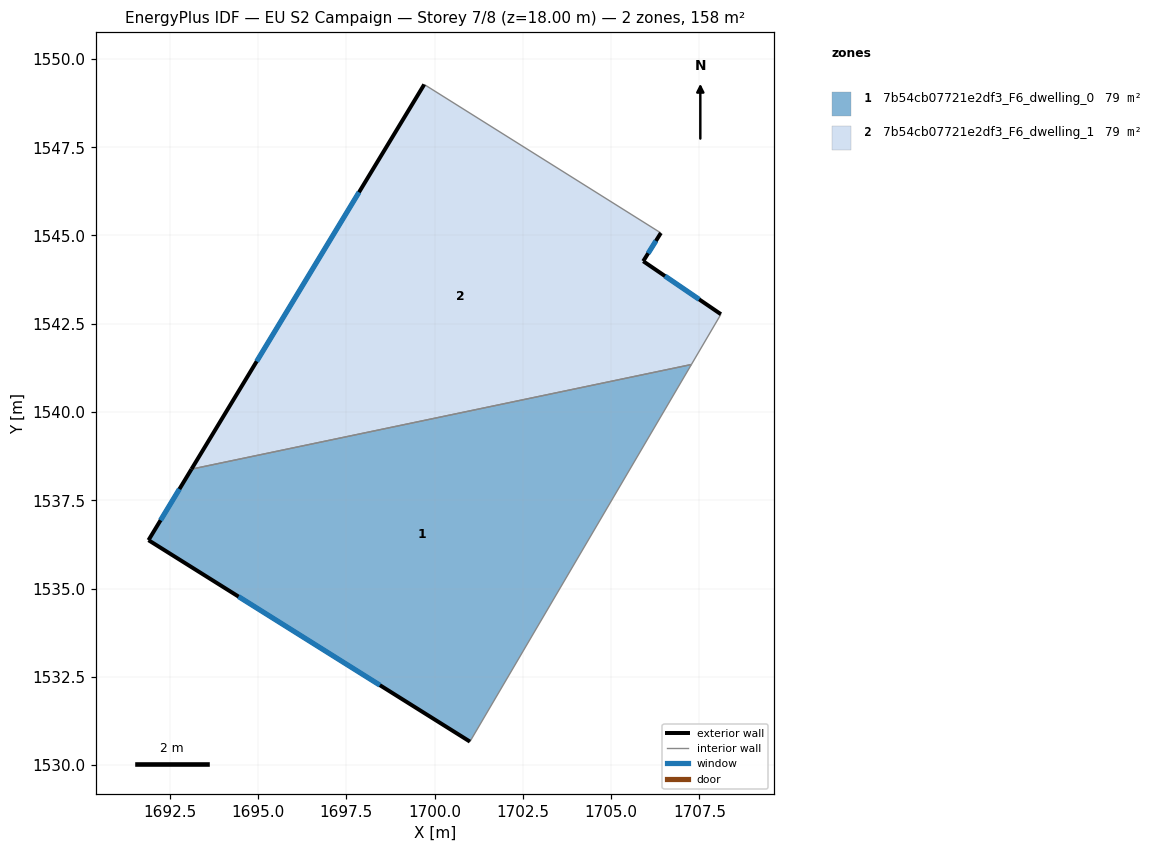
=== STOREY PLAN SPEC (per zone: floor XY polygon, exterior-wall plan segments, windows/doors) ===
zone 1: 7b54cb07721e2df3_F6_dwelling_0  (79.0 m²)
  floor: (1707.27, 1541.35) (1701.00, 1530.66) (1691.89, 1536.37) (1693.11, 1538.38)
  exterior wall: (1691.89, 1536.37) – (1701.00, 1530.66)  [10.7 m]
    window: (1694.45, 1534.77) – (1698.45, 1532.26)  [6.2 m²]
  exterior wall: (1693.11, 1538.38) – (1691.89, 1536.37)  [2.4 m]
    window: (1692.77, 1537.82) – (1692.23, 1536.93)  [1.4 m²]
  interior walls: 2
zone 2: 7b54cb07721e2df3_F6_dwelling_1  (79.0 m²)
  floor: (1706.41, 1545.07) (1705.91, 1544.27) (1708.11, 1542.77) (1707.27, 1541.35) (1693.11, 1538.38) (1699.70, 1549.28)
  exterior wall: (1708.11, 1542.77) – (1705.91, 1544.27)  [2.7 m]
    window: (1707.49, 1543.19) – (1706.52, 1543.85)  [1.5 m²]
  exterior wall: (1699.70, 1549.28) – (1693.11, 1538.38)  [12.7 m]
    window: (1697.86, 1546.23) – (1694.96, 1541.43)  [7.4 m²]
  exterior wall: (1705.91, 1544.27) – (1706.41, 1545.07)  [0.9 m]
    window: (1706.05, 1544.50) – (1706.27, 1544.85)  [0.5 m²]
  interior walls: 3

=== DERIVED (storey summary) ===
Building: EU S2 Campaign
Storey: 7 of 8  (floor level z = 18.00 m)
Storey gross floor area: 157.9 m²
Zones on this storey: 2
  - 7b54cb07721e2df3_F6_dwelling_0: floor 79.0 m²; exterior wall 13.1 m (39.3 m²); 2 window(s) 7.6 m²; WWR 19.3%
  - 7b54cb07721e2df3_F6_dwelling_1: floor 79.0 m²; exterior wall 16.3 m (49.0 m²); 3 window(s) 9.5 m²; WWR 19.3%
Zone adjacency (shared interzone walls):
  - 7b54cb07721e2df3_F6_dwelling_0 ↔ 7b54cb07721e2df3_F6_dwelling_1